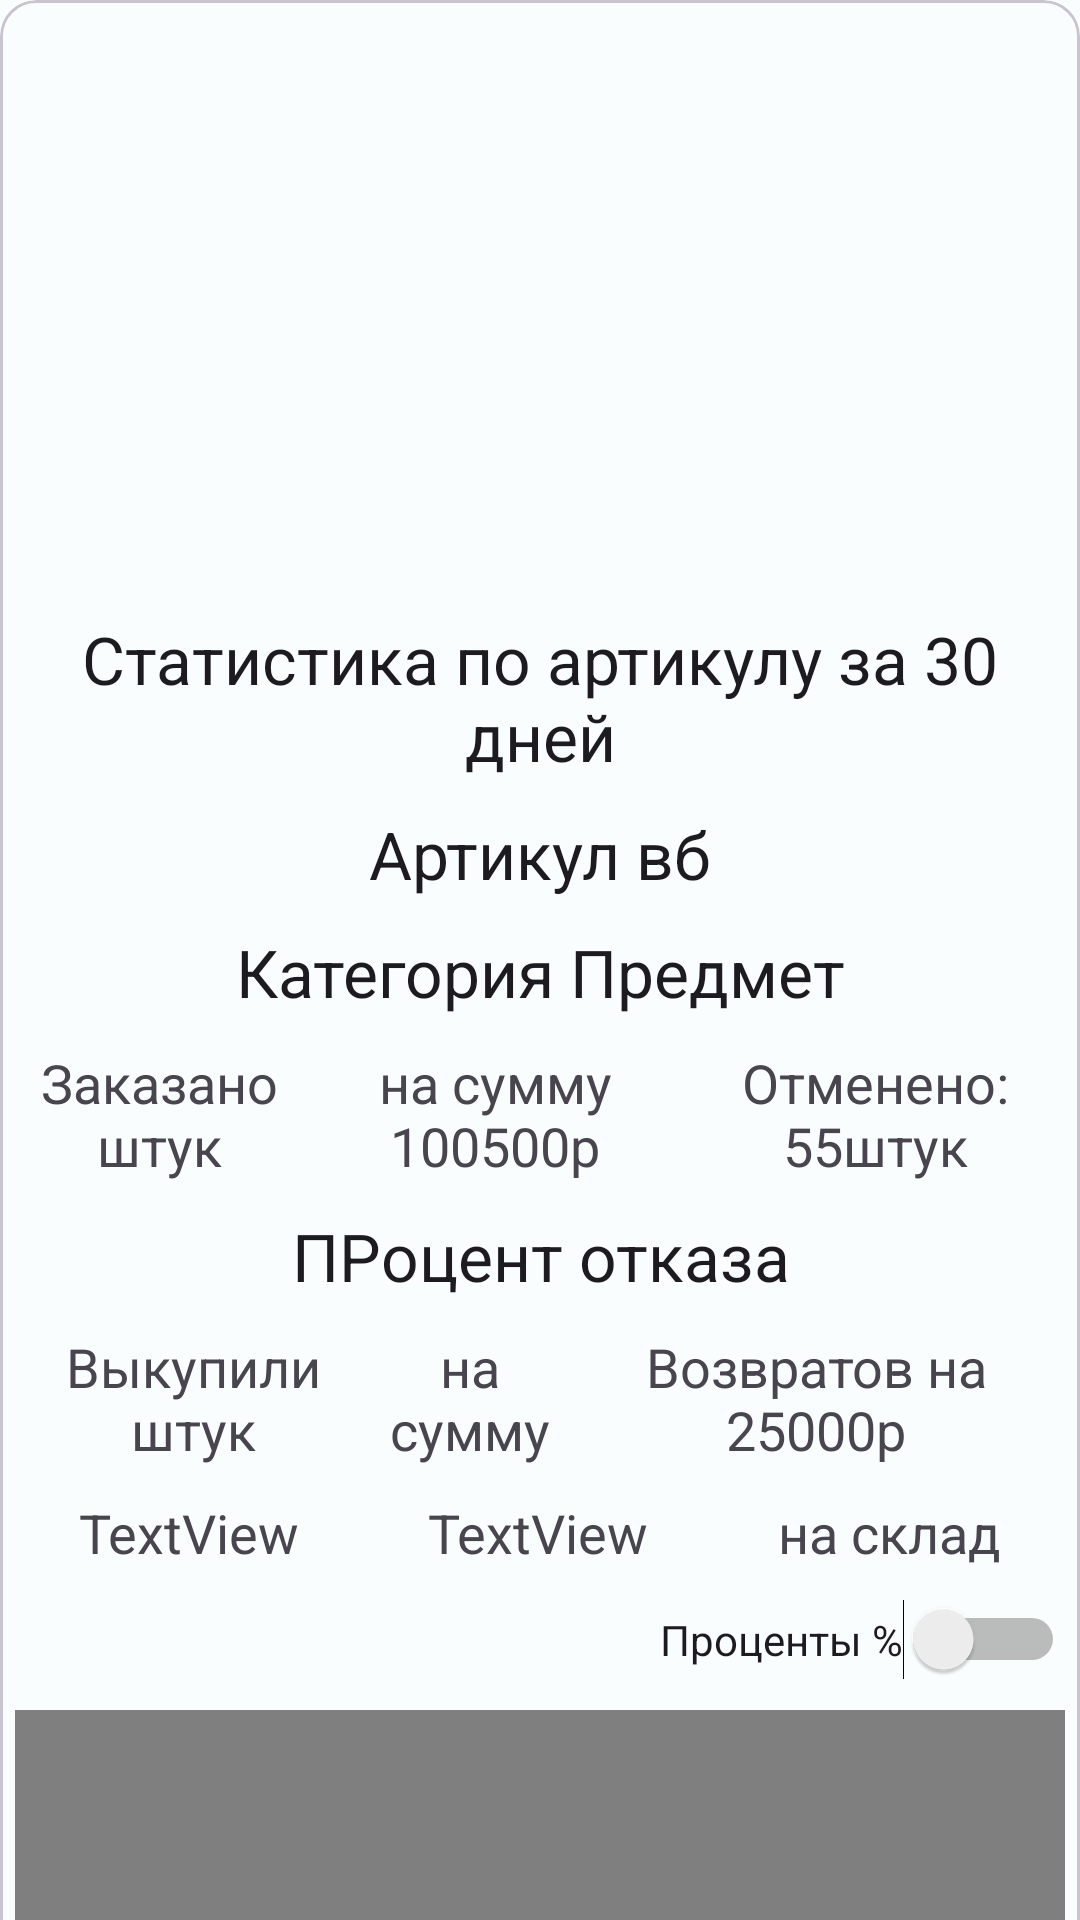

Android layout source for this screen:
<!-- AndroidManifest.xml: application theme Theme.My_dayle_stats -->
<!-- res/layout/fragment_detail.xml -->
<?xml version="1.0" encoding="utf-8"?>
<androidx.core.widget.NestedScrollView xmlns:android="http://schemas.android.com/apk/res/android"
    xmlns:app="http://schemas.android.com/apk/res-auto"
    xmlns:tools="http://schemas.android.com/tools"
    android:layout_width="match_parent"
    android:layout_height="match_parent"
    android:orientation="vertical"
    android:layout_marginTop="10dp"
    tools:context=".fragments.DetailFragment">

    <com.google.android.material.card.MaterialCardView
        android:layout_width="match_parent"
        style="?attr/materialCardViewStyle"
        android:layout_height="wrap_content">



    <LinearLayout
        android:orientation="vertical"
        android:layout_width="match_parent"
        android:layout_height="wrap_content">


        <LinearLayout
            android:layout_width="match_parent"
            android:layout_height="200dp"
            android:orientation="horizontal">

            <com.google.android.material.imageview.ShapeableImageView
                app:shapeAppearanceOverlay="@style/roundedImageView"
                android:layout_weight="1"
                android:layout_marginHorizontal="5dp"
                android:id="@+id/df_imageView1"
                android:layout_width="0dp"
                android:layout_height="wrap_content"
                android:layout_marginTop="5dp"
                tools:src="@tools:sample/avatars" />

            <com.google.android.material.imageview.ShapeableImageView
            app:shapeAppearanceOverlay="@style/roundedImageView"
                android:id="@+id/df_imageView2"
                android:layout_marginTop="5dp"
                android:layout_marginHorizontal="5dp"
                android:layout_width="0dp"
                android:layout_height="wrap_content"
                android:layout_weight="1"
                tools:src="@tools:sample/avatars" />

            <com.google.android.material.imageview.ShapeableImageView
                app:shapeAppearanceOverlay="@style/roundedImageView"
                android:id="@+id/df_imageView3"
                android:layout_marginHorizontal="5dp"
                android:layout_marginTop="5dp"
                android:layout_width="0dp"
                android:layout_height="wrap_content"
                android:layout_weight="1"
                tools:src="@tools:sample/avatars" />
        </LinearLayout>

        <TextView
            android:id="@+id/textView2"
            android:layout_width="match_parent"
            android:layout_height="wrap_content"
            android:layout_margin="5dp"
            android:gravity="center"
            android:text="Статистика по артикулу за 30 дней"
            android:textAppearance="@style/TextAppearance.AppCompat.Large" />

    <TextView
        android:id="@+id/df_nmid"
        android:linksClickable="true"
        android:autoLink="web"
        android:layout_margin="5dp"
        android:layout_width="match_parent"
        android:layout_height="wrap_content"
        android:gravity="center"
        android:text="Артикул вб"
        android:textAppearance="@style/TextAppearance.AppCompat.Large" />

    <TextView
        android:id="@+id/df_cat_subj"
        android:layout_margin="5dp"
        android:layout_width="match_parent"
        android:layout_height="wrap_content"
        android:gravity="center"
        android:text="Категория Предмет"
        android:textAppearance="@style/TextAppearance.AppCompat.Large" />

    <LinearLayout
        android:layout_margin="5dp"
        android:layout_width="match_parent"
        android:layout_height="wrap_content"
        android:orientation="horizontal">

        <TextView
            android:id="@+id/df_orderCount"
            android:layout_width="wrap_content"
            android:layout_height="wrap_content"
            android:layout_weight="1"
            android:gravity="center"
            android:text="Заказано штук"
            android:textAppearance="@style/TextAppearance.AppCompat.Medium" />

        <TextView
            android:id="@+id/df_ordersSum"
            android:layout_width="wrap_content"
            android:layout_height="wrap_content"
            android:layout_weight="1"
            android:gravity="center"
            android:text="на сумму  100500р"
            android:textAppearance="@style/TextAppearance.AppCompat.Medium" />

        <TextView
            android:id="@+id/df_ordersCancel"
            android:layout_width="wrap_content"
            android:layout_height="wrap_content"
            android:layout_weight="1"
            android:gravity="center"
            android:text="Отменено: 55штук"
            android:textAppearance="@style/TextAppearance.AppCompat.Medium" />
    </LinearLayout>

        <TextView
            android:id="@+id/df_percent"
            android:layout_width="match_parent"
            android:layout_height="wrap_content"
            android:layout_margin="5dp"
            android:gravity="center"
            android:text="ПРоцент отказа"
            android:textAppearance="@style/TextAppearance.AppCompat.Large" />

    <LinearLayout
        android:layout_margin="5dp"
        android:layout_width="match_parent"
        android:layout_height="wrap_content"
        android:orientation="horizontal">

        <TextView
            android:id="@+id/df_saleCount"
            android:layout_width="wrap_content"
            android:layout_height="wrap_content"
            android:layout_weight="1"
            android:gravity="center"
            android:text="Выкупили штук"
            android:textAppearance="@style/TextAppearance.AppCompat.Medium" />

        <TextView
            android:id="@+id/df_salesSum"
            android:layout_width="wrap_content"
            android:layout_height="wrap_content"
            android:layout_weight="1"
            android:gravity="center"
            android:text="на сумму"
            android:textAppearance="@style/TextAppearance.AppCompat.Medium" />

        <TextView
            android:id="@+id/df_salesCancelCountSum"
            android:layout_width="wrap_content"
            android:layout_height="wrap_content"
            android:layout_weight="1"
            android:gravity="center"
            android:text="Возвратов на 25000р"
            android:textAppearance="@style/TextAppearance.AppCompat.Medium" />

    </LinearLayout>

    <LinearLayout
        android:layout_margin="5dp"
        android:layout_width="match_parent"
        android:layout_height="0dp"
        android:layout_weight="1"
        android:orientation="horizontal">

        <TextView
            android:id="@+id/df_totalStockCount"
            android:layout_width="wrap_content"
            android:layout_height="wrap_content"
            android:layout_weight="1"
            android:gravity="center"
            android:text="TextView"
            android:textAppearance="@style/TextAppearance.AppCompat.Medium" />

        <TextView
            android:id="@+id/df_toClient"
            android:layout_width="wrap_content"
            android:layout_height="wrap_content"
            android:layout_weight="1"
            android:gravity="center"
            android:text="TextView"
            android:textAppearance="@style/TextAppearance.AppCompat.Medium"
            tools:text="к клиенту" />

        <TextView
            android:id="@+id/df_toWH"
            android:layout_width="wrap_content"
            android:layout_height="wrap_content"
            android:layout_weight="1"
            android:gravity="center"
            android:text="на склад"
            android:textAppearance="@style/TextAppearance.AppCompat.Medium" />
    </LinearLayout>
        <Switch
            android:layout_margin="5dp"
            android:layout_gravity="end"
            android:id="@+id/df_switch_ordersWH"
            android:layout_width="wrap_content"
            android:layout_height="wrap_content"
            android:text="@string/percents"
            tools:ignore="UseSwitchCompatOrMaterialXml" />

        <com.github.mikephil.charting.charts.PieChart
        android:id="@+id/df_graph_orderWH"
            android:layout_margin="5dp"
        android:layout_width="match_parent"
        android:layout_height="300dp">

        </com.github.mikephil.charting.charts.PieChart>

        <com.github.mikephil.charting.charts.PieChart
            android:id="@+id/df_graph_stockWH"
            android:layout_margin="5dp"
            android:layout_width="match_parent"
            android:layout_height="300dp" />

        <Switch
            android:layout_gravity="end"
            android:id="@+id/df_switch_ordersRegions"
            android:layout_width="wrap_content"
            android:layout_height="wrap_content"
            android:text="@string/percents"
            tools:ignore="UseSwitchCompatOrMaterialXml" />

        <com.github.mikephil.charting.charts.PieChart
            android:layout_margin="5dp"
            android:id="@+id/df_graph_regionOrders"
            android:layout_width="match_parent"
            android:layout_height="300dp" />

    </LinearLayout>
    </com.google.android.material.card.MaterialCardView>
</androidx.core.widget.NestedScrollView>
<!-- resources referenced by this layout -->
<resources>
  <string name="percents">Проценты %</string>
  <style name="roundedImageView" parent="">
          <item name="cornerFamily">rounded</item>
          <item name="cornerSize">20dp</item>
      </style>
  <style name="Theme.My_dayle_stats" parent="Base.Theme.My_dayle_stats" />
  <color name="md_theme_light_primary">#006874</color>
  <color name="md_theme_light_onPrimary">#FFFFFF</color>
  <color name="md_theme_light_primaryContainer">#97F0FF</color>
  <color name="md_theme_light_onPrimaryContainer">#001F24</color>
  <color name="md_theme_light_secondary">#4A6267</color>
  <color name="md_theme_light_onSecondary">#FFFFFF</color>
  <color name="md_theme_light_secondaryContainer">#CDE7EC</color>
  <color name="md_theme_light_onSecondaryContainer">#051F23</color>
  <color name="md_theme_light_tertiary">#525E7D</color>
  <color name="md_theme_light_onTertiary">#FFFFFF</color>
  <color name="md_theme_light_tertiaryContainer">#DAE2FF</color>
  <color name="md_theme_light_onTertiaryContainer">#0E1B37</color>
  <color name="md_theme_light_error">#BA1A1A</color>
  <color name="md_theme_light_errorContainer">#FFDAD6</color>
  <color name="md_theme_light_onError">#FFFFFF</color>
  <color name="md_theme_light_onErrorContainer">#410002</color>
  <color name="md_theme_light_background">#FAFDFD</color>
  <color name="md_theme_light_onBackground">#191C1D</color>
  <color name="md_theme_light_surface">#FAFDFD</color>
  <color name="md_theme_light_onSurface">#191C1D</color>
  <color name="md_theme_light_surfaceVariant">#DBE4E6</color>
  <color name="md_theme_light_onSurfaceVariant">#3F484A</color>
  <color name="md_theme_light_outline">#6F797A</color>
  <color name="md_theme_light_inverseOnSurface">#EFF1F1</color>
  <color name="md_theme_light_inverseSurface">#2E3132</color>
  <color name="md_theme_light_inversePrimary">#4FD8EB</color>
</resources>
